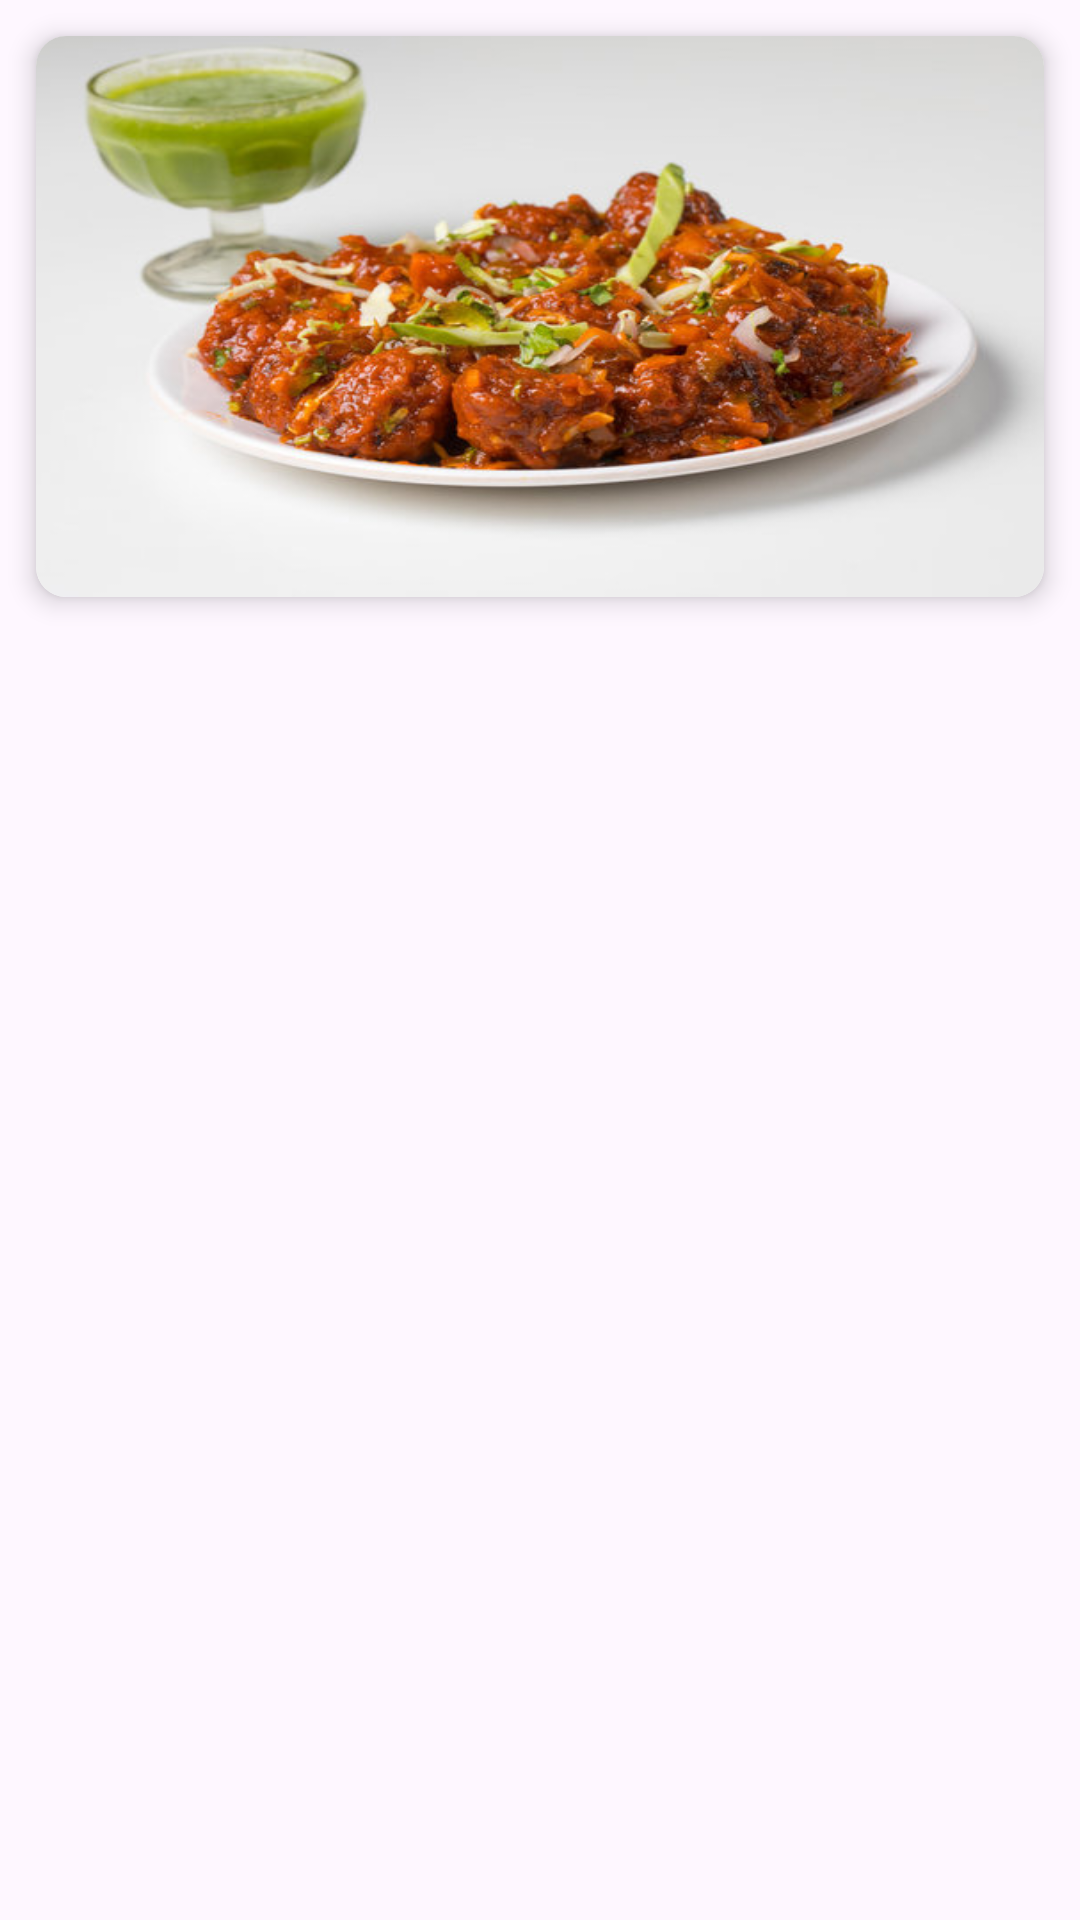

This screen was rendered from an Android layout file. Write that file and the resources it references.
<!-- AndroidManifest.xml: application theme Theme.Hotel -->
<!-- res/layout/fragment_one.xml -->
<?xml version="1.0" encoding="utf-8"?>
<RelativeLayout xmlns:android="http://schemas.android.com/apk/res/android"
    xmlns:app="http://schemas.android.com/apk/res-auto"
    xmlns:tools="http://schemas.android.com/tools"
    android:layout_width="match_parent"
    android:layout_height="match_parent"
    >

    <RelativeLayout
        android:layout_width="match_parent"
        android:layout_height="wrap_content">

        <androidx.cardview.widget.CardView
            android:id="@+id/CardViewOne"
            android:layout_width="match_parent"
            android:layout_height="187dp"
            app:cardCornerRadius="10dp"
            android:layout_margin="12dp"
            app:cardUseCompatPadding="false"
            app:cardElevation="5dp"
            android:layout_centerHorizontal="true"
            android:layout_marginTop="22dp">

            <ImageView
                android:layout_width="match_parent"
                android:layout_height="match_parent"
                android:scaleType="fitXY"
                android:src="@drawable/img_m1" />
        </androidx.cardview.widget.CardView>
    </RelativeLayout>



</RelativeLayout>
<!-- resources referenced by this layout -->
<resources>
  <!-- drawable img_m1: jpg bitmap (drawable, 49986 bytes) -->
  <style name="Theme.Hotel" parent="Base.Theme.Hotel" />
  <style name="Base.Theme.Hotel" parent="Theme.Material3.DayNight.NoActionBar">
  
          <item name="colorPrimary">@color/black</item>
  
          <item name="colorAccent">@color/black</item>
      </style>
  <color name="black">#FF000000</color>
</resources>
